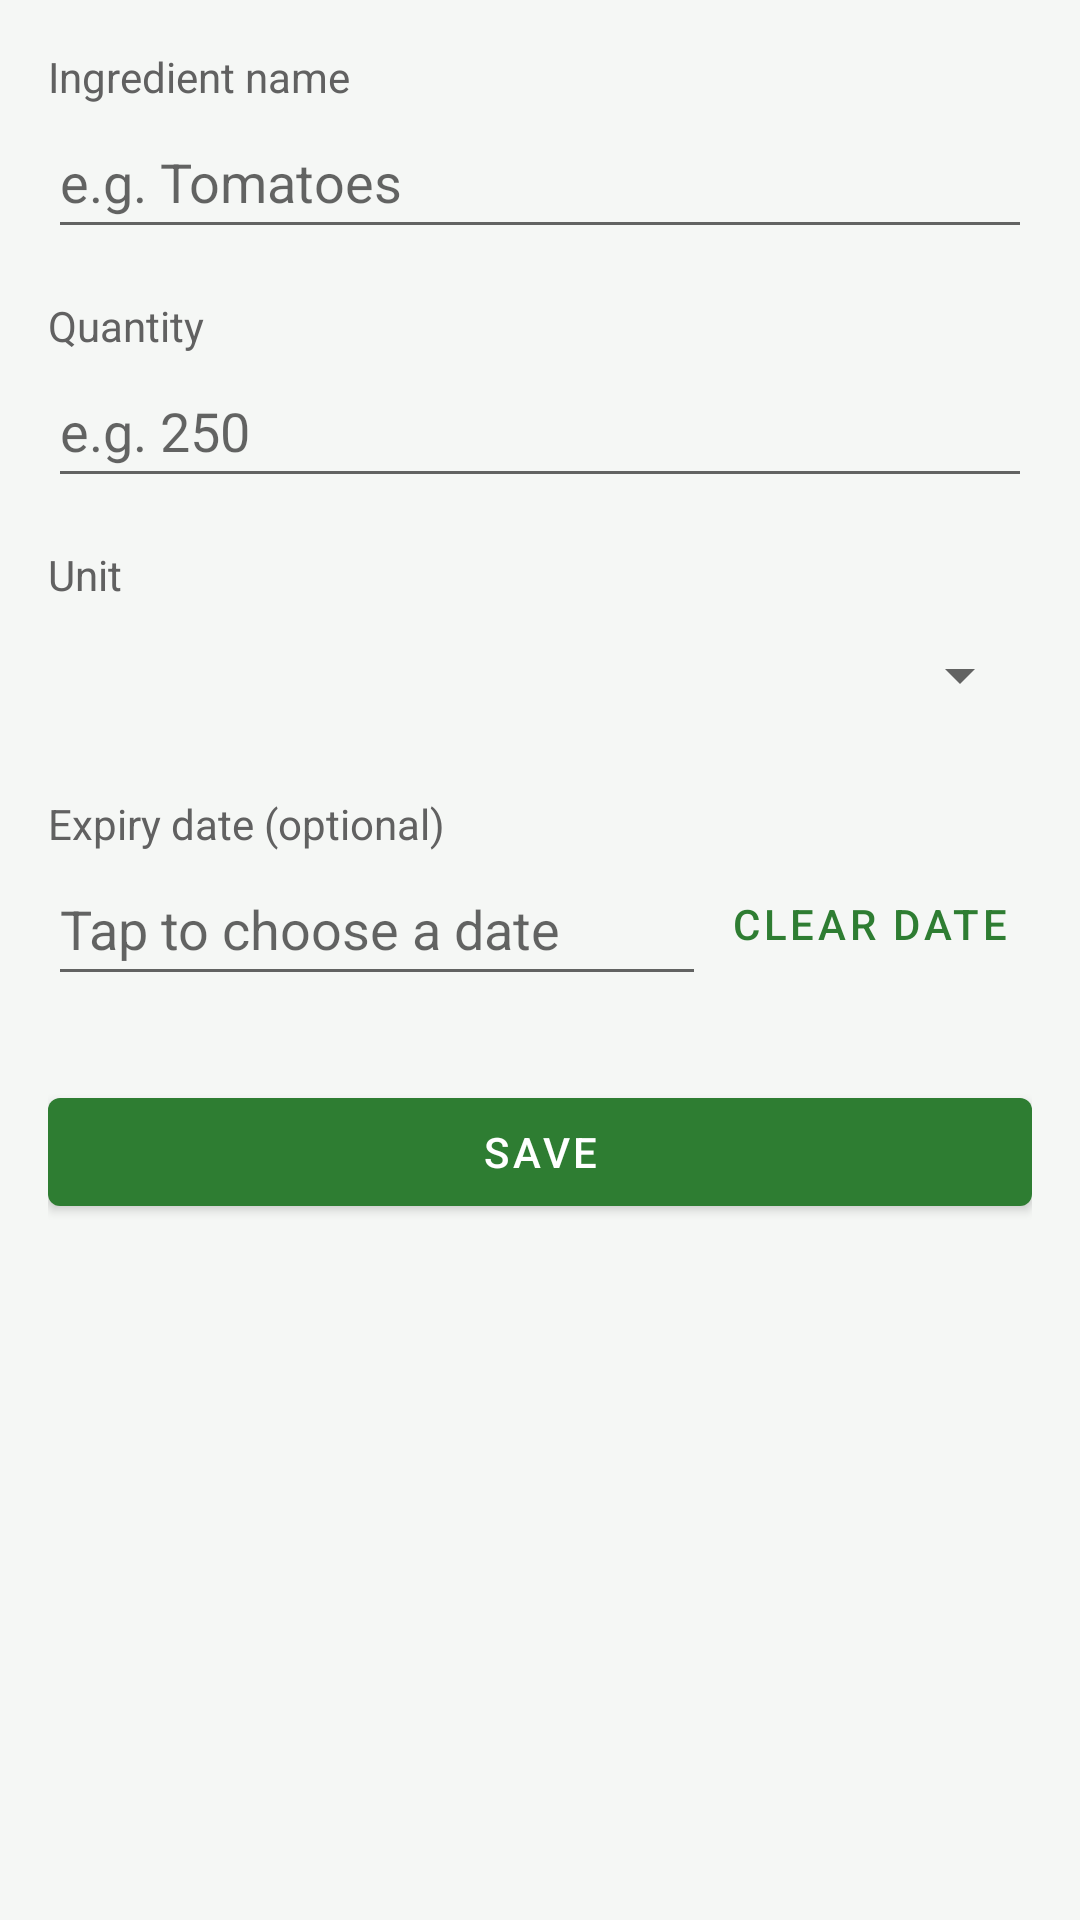

Android layout source for this screen:
<!-- AndroidManifest.xml: application theme Theme.SmartPantry -->
<!-- res/layout/activity_add_edit.xml -->
<?xml version="1.0" encoding="utf-8"?>
<ScrollView xmlns:android="http://schemas.android.com/apk/res/android"
    android:layout_width="match_parent"
    android:layout_height="match_parent"
    android:fillViewport="true">

    <LinearLayout
        android:layout_width="match_parent"
        android:layout_height="wrap_content"
        android:orientation="vertical"
        android:padding="16dp">

        <TextView
            android:layout_width="wrap_content"
            android:layout_height="wrap_content"
            android:text="@string/label_name"
            android:textColor="@color/text_secondary"
            android:textSize="14sp" />

        <EditText
            android:id="@+id/et_name"
            android:layout_width="match_parent"
            android:layout_height="wrap_content"
            android:hint="@string/hint_name"
            android:importantForAutofill="no"
            android:inputType="textCapWords"
            android:maxLength="60"
            android:minHeight="48dp" />

        <TextView
            android:layout_width="wrap_content"
            android:layout_height="wrap_content"
            android:layout_marginTop="16dp"
            android:text="@string/label_quantity"
            android:textColor="@color/text_secondary"
            android:textSize="14sp" />

        <EditText
            android:id="@+id/et_quantity"
            android:layout_width="match_parent"
            android:layout_height="wrap_content"
            android:hint="@string/hint_quantity"
            android:importantForAutofill="no"
            android:inputType="numberDecimal"
            android:maxLength="10"
            android:minHeight="48dp" />

        <TextView
            android:layout_width="wrap_content"
            android:layout_height="wrap_content"
            android:layout_marginTop="16dp"
            android:text="@string/label_unit"
            android:textColor="@color/text_secondary"
            android:textSize="14sp" />

        <Spinner
            android:id="@+id/sp_unit"
            android:layout_width="match_parent"
            android:layout_height="wrap_content"
            android:minHeight="48dp" />

        <TextView
            android:layout_width="wrap_content"
            android:layout_height="wrap_content"
            android:layout_marginTop="16dp"
            android:text="@string/label_expiry"
            android:textColor="@color/text_secondary"
            android:textSize="14sp" />

        <LinearLayout
            android:layout_width="match_parent"
            android:layout_height="wrap_content"
            android:gravity="center_vertical"
            android:orientation="horizontal">

            <EditText
                android:id="@+id/et_expiry"
                android:layout_width="0dp"
                android:layout_height="wrap_content"
                android:layout_weight="1"
                android:clickable="true"
                android:cursorVisible="false"
                android:focusable="false"
                android:hint="@string/hint_expiry"
                android:importantForAutofill="no"
                android:inputType="none"
                android:minHeight="48dp" />

            <com.google.android.material.button.MaterialButton
                android:id="@+id/btn_clear_date"
                style="@style/Widget.MaterialComponents.Button.TextButton"
                android:layout_width="wrap_content"
                android:layout_height="wrap_content"
                android:text="@string/btn_clear_date" />
        </LinearLayout>

        <com.google.android.material.button.MaterialButton
            android:id="@+id/btn_save"
            android:layout_width="match_parent"
            android:layout_height="wrap_content"
            android:layout_marginTop="28dp"
            android:text="@string/btn_save" />

        <com.google.android.material.button.MaterialButton
            android:id="@+id/btn_delete"
            style="@style/Widget.MaterialComponents.Button.OutlinedButton"
            android:layout_width="match_parent"
            android:layout_height="wrap_content"
            android:layout_marginTop="8dp"
            android:text="@string/btn_delete"
            android:textColor="@color/warn_red"
            android:visibility="gone" />
    </LinearLayout>
</ScrollView>
<!-- resources referenced by this layout -->
<resources>
  <color name="text_secondary">#616161</color>
  <color name="warn_red">#C62828</color>
  <string name="btn_clear_date">Clear date</string>
  <string name="btn_delete">Delete</string>
  <string name="btn_save">Save</string>
  <string name="hint_expiry">Tap to choose a date</string>
  <string name="hint_name">e.g. Tomatoes</string>
  <string name="hint_quantity">e.g. 250</string>
  <string name="label_expiry">Expiry date (optional)</string>
  <string name="label_name">Ingredient name</string>
  <string name="label_quantity">Quantity</string>
  <string name="label_unit">Unit</string>
  <style name="Theme.SmartPantry" parent="Theme.MaterialComponents.Light.DarkActionBar">
          <item name="colorPrimary">@color/primary</item>
          <item name="colorPrimaryVariant">@color/primary_variant</item>
          <item name="colorOnPrimary">@color/white</item>
          <item name="colorSecondary">@color/secondary</item>
          <item name="colorOnSecondary">@color/white</item>
          <item name="android:statusBarColor">@color/primary_variant</item>
          <item name="android:windowBackground">@color/screen_background</item>
      </style>
  <color name="primary">#2E7D32</color>
  <color name="primary_variant">#1B5E20</color>
  <color name="white">#FFFFFF</color>
  <color name="secondary">#EF6C00</color>
  <color name="screen_background">#F5F7F5</color>
</resources>
